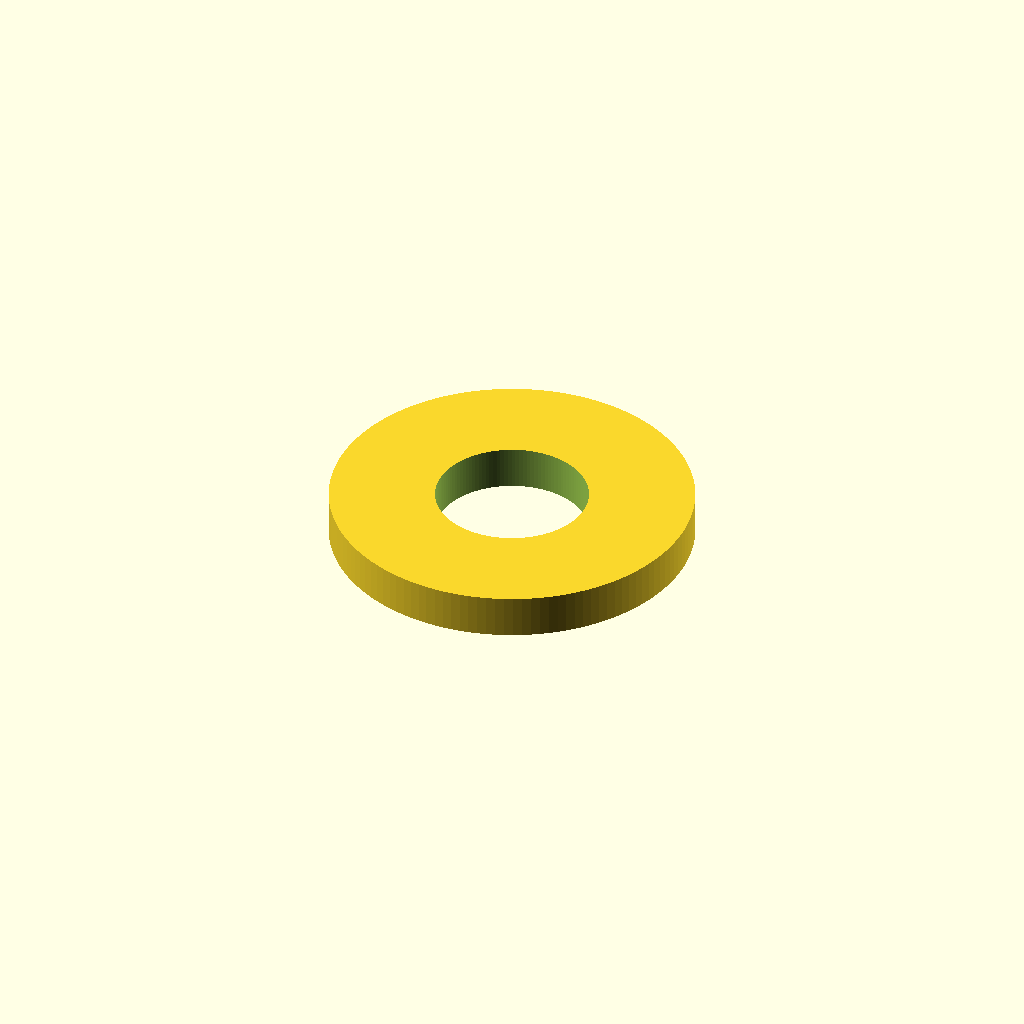
Cell 1 — every parameter at its default value.
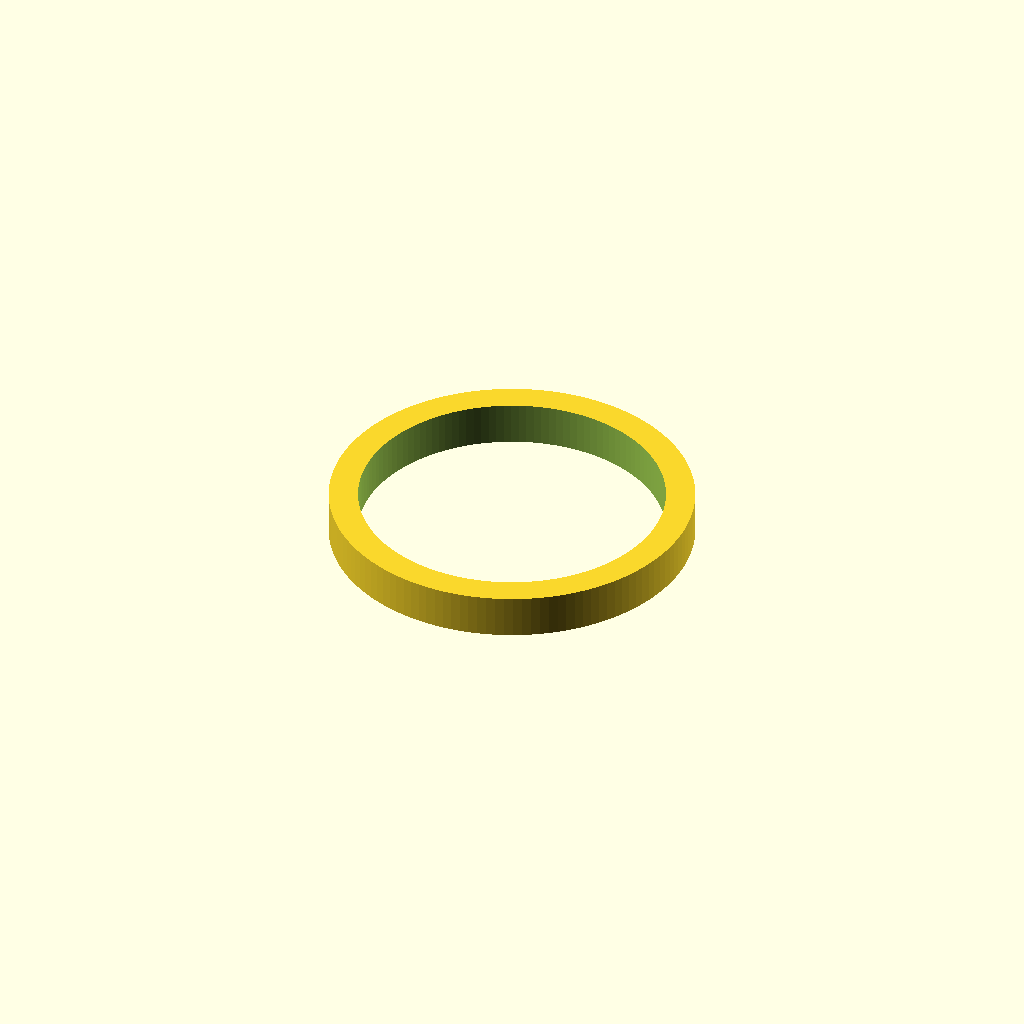
Cell 2 — id set to 21, the other parameters unchanged.
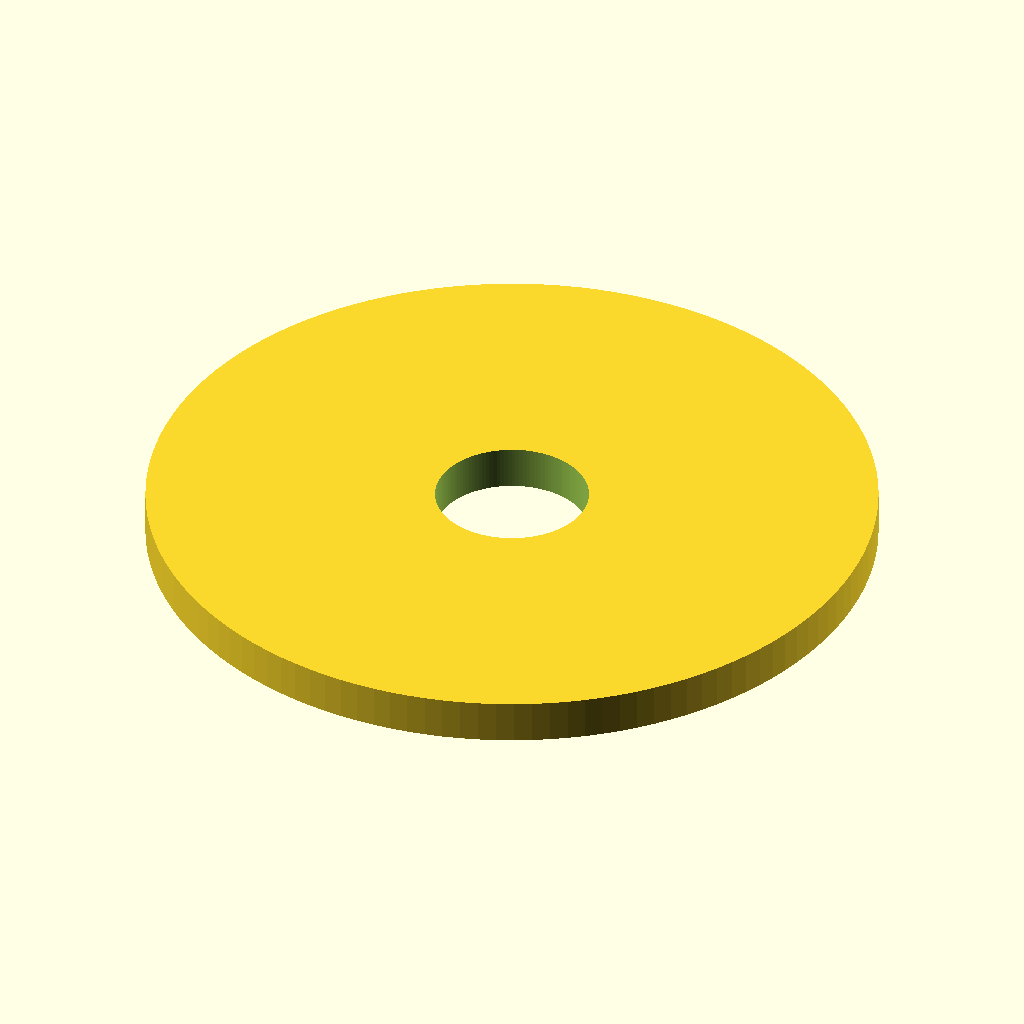
Cell 3: od = 50 (everything else at default).
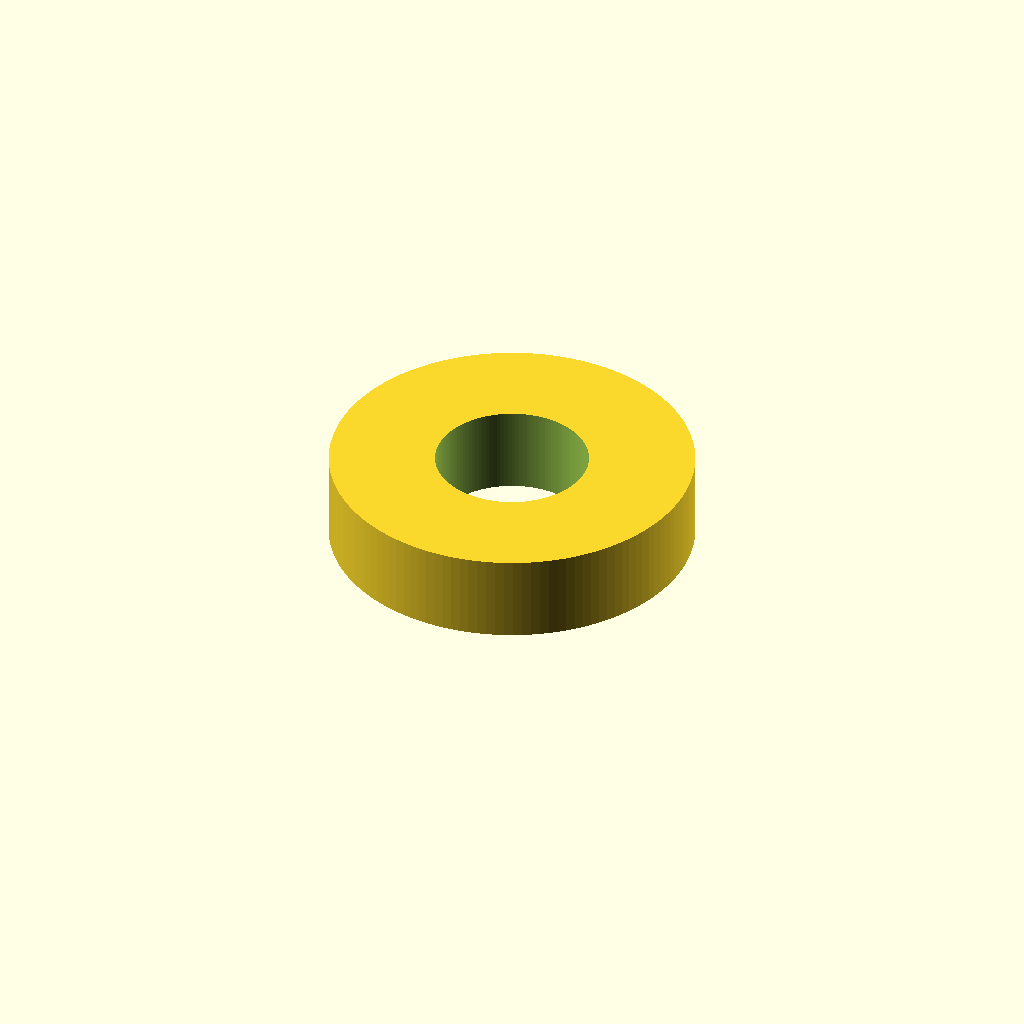
Cell 4 — t set to 6, the other parameters unchanged.
All cells are drawn from one camera (rotation 55°, 0°, 25°, orthographic, colour scheme Cornfield), so only the parameter changes between them.
The OpenSCAD source (fender_washer_001.scad):
// fender_washer_001.scad
// Fender washer: 10.5mm bore, 25mm OD, 3mm thick.

$fn = 128;

id = 10.5;
od = 25;
t  = 3;

difference() {
    cylinder(d=od, h=t);
    translate([0, 0, -1]) cylinder(d=id, h=t + 2);
}
Customizer parameters (derived from the source; name, type, default, range or options):
id: number, default 10.5
od: number, default 25
t: number, default 3
